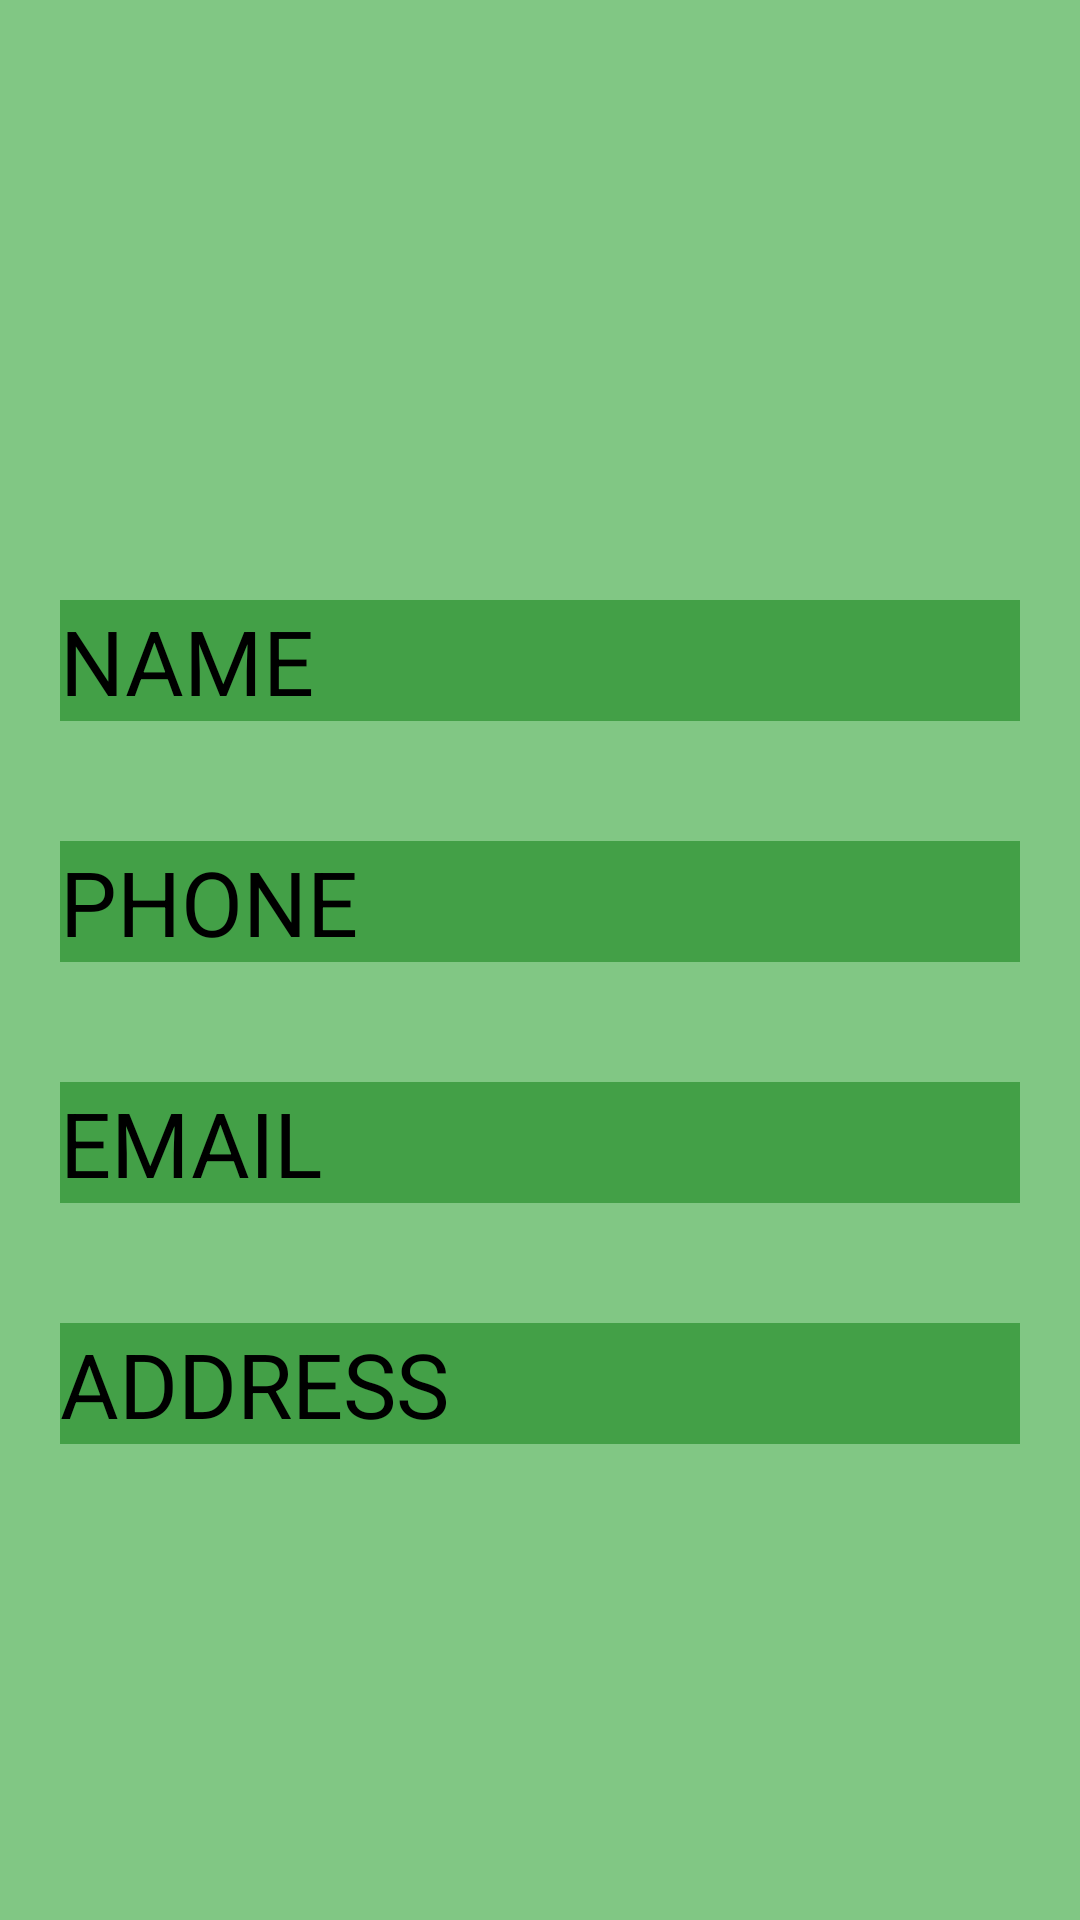

Layout XML and referenced resources for this Android screen:
<!-- AndroidManifest.xml: application theme Theme.Farmers_hts -->
<!-- res/layout/my_profile_ui.xml -->
<?xml version="1.0" encoding="utf-8"?>
<RelativeLayout xmlns:android="http://schemas.android.com/apk/res/android"
    xmlns:tools="http://schemas.android.com/tools"
    android:layout_width="match_parent"
    android:background="#81c784"
    android:layout_height="match_parent"
    tools:context=".my_profile">

    <ImageView
        android:layout_width="140dp"
        android:layout_height="140dp"
        android:layout_centerHorizontal="true"
        android:src="@drawable/profile_img"
        android:layout_marginTop="40dp"
        android:id="@+id/profile_img"
        >
    </ImageView>
    <TextView
        android:layout_width="match_parent"
        android:layout_height="wrap_content"
        android:text="NAME"
        android:textSize="30sp"
        android:layout_margin="20dp"
        android:id="@+id/txt_name"
        android:background="#43a047"
        android:textColor="@color/black"
        android:layout_below="@+id/profile_img">
    </TextView>

    <TextView
        android:layout_width="match_parent"
        android:layout_height="wrap_content"
        android:text="PHONE"
        android:textSize="30sp"
        android:layout_margin="20dp"
        android:id="@+id/PHONE"
        android:background="#43a047"
        android:textColor="@color/black"
        android:layout_below="@+id/txt_name">
    </TextView>

    <TextView
        android:layout_width="match_parent"
        android:layout_height="wrap_content"
        android:text="EMAIL"
        android:textSize="30sp"
        android:layout_margin="20dp"
        android:id="@+id/txt_email"
        android:background="#43a047"
        android:textColor="@color/black"
        android:layout_below="@+id/PHONE">
    </TextView>

    <TextView
        android:layout_width="match_parent"
        android:layout_height="wrap_content"
        android:text="ADDRESS"
        android:textSize="30sp"
        android:layout_margin="20dp"
        android:id="@+id/txt_add"
        android:background="#43a047"
        android:textColor="@color/black"
        android:layout_below="@+id/txt_email">




    </TextView>
</RelativeLayout>
<!-- resources referenced by this layout -->
<resources>
  <color name="black">#FF000000</color>
  <style name="Theme.Farmers_hts" parent="Base.Theme.Farmers_hts" />
  <style name="Base.Theme.Farmers_hts" parent="Theme.Material3.DayNight.NoActionBar">
          
          
      </style>
</resources>
